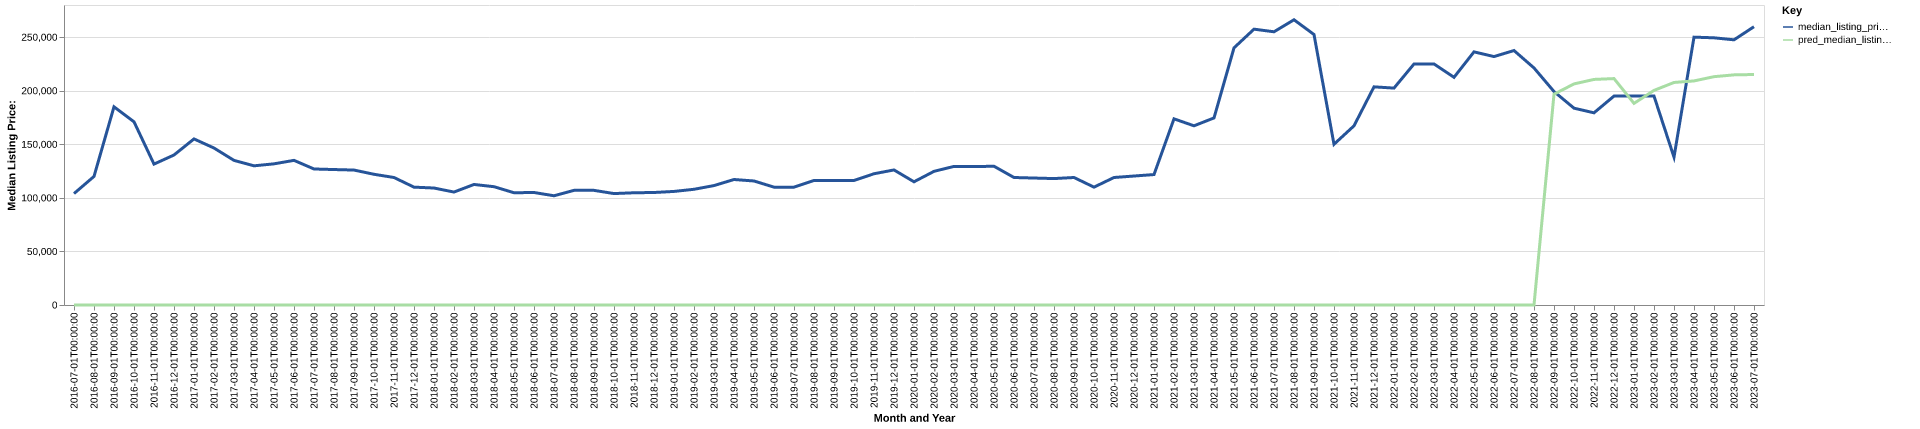

Data behind this chart, as committed beside it:
date, time_idx, median_listing_price, thirty_year_interest_rate_five, month, county_name, active_listing_count, median_days_on_market, pred_median_listing_price, month_year
2016-07-01, 0, 104000, 3.72, 7, dallam, tx, 13.0, 72.0, 0, Jul-2016
2016-08-01, 1, 120000, 3.73, 8, dallam, tx, 10.0, 96.0, 0, Aug-2016
2016-09-01, 2, 185000, 3.66, 9, dallam, tx, 7.0, 117.0, 0, Sep-2016
2016-10-01, 3, 171000, 3.64, 10, dallam, tx, 10.0, 66.0, 0, Oct-2016
2016-11-01, 4, 131500, 3.66, 11, dallam, tx, 15.0, 48.0, 0, Nov-2016
2016-12-01, 5, 140000, 3.48, 12, dallam, tx, 11.0, 47.0, 0, Dec-2016
2017-01-01, 6, 155000, 3.45, 1, dallam, tx, 13.0, 58.0, 0, Jan-2017
2017-02-01, 7, 146500, 3.5, 2, dallam, tx, 14.0, 60.0, 0, Feb-2017
2017-03-01, 8, 134975, 3.52, 3, dallam, tx, 20.0, 62.0, 0, Mar-2017
2017-04-01, 9, 129900, 4.03, 4, dallam, tx, 18.0, 51.0, 0, Apr-2017
2017-05-01, 10, 131750, 4.32, 5, dallam, tx, 16.0, 62.0, 0, May-2017
2017-06-01, 11, 135000, 4.2, 6, dallam, tx, 17.0, 70.0, 0, Jun-2017
2017-07-01, 12, 126950, 4.19, 7, dallam, tx, 17.0, 85.0, 0, Jul-2017
2017-08-01, 13, 126425, 4.3, 8, dallam, tx, 19.0, 86.0, 0, Aug-2017
2017-09-01, 14, 125950, 4.1, 9, dallam, tx, 18.0, 116.0, 0, Sep-2017
2017-10-01, 15, 122000, 4.05, 10, dallam, tx, 22.0, 93.0, 0, Oct-2017
2017-11-01, 16, 119000, 3.94, 11, dallam, tx, 20.0, 100.0, 0, Nov-2017
2017-12-01, 17, 110000, 4.03, 12, dallam, tx, 22.0, 78.0, 0, Dec-2017
2018-01-01, 18, 109175, 3.93, 1, dallam, tx, 22.0, 96.0, 0, Jan-2018
2018-02-01, 19, 105425, 3.83, 2, dallam, tx, 21.0, 122.0, 0, Feb-2018
2018-03-01, 20, 112500, 3.94, 3, dallam, tx, 18.0, 135.0, 0, Mar-2018
2018-04-01, 21, 110425, 3.95, 4, dallam, tx, 20.0, 126.0, 0, Apr-2018
2018-05-01, 22, 104775, 3.99, 5, dallam, tx, 20.0, 130.0, 0, May-2018
2018-06-01, 23, 105000, 4.15, 6, dallam, tx, 20.0, 104.0, 0, Jun-2018
2018-07-01, 24, 101950, 4.4, 7, dallam, tx, 22.0, 83.0, 0, Jul-2018
2018-08-01, 25, 107000, 4.46, 8, dallam, tx, 23.0, 65.0, 0, Aug-2018
2018-09-01, 26, 107000, 4.58, 9, dallam, tx, 22.0, 64.0, 0, Sep-2018
2018-10-01, 27, 104000, 4.66, 10, dallam, tx, 21.0, 95.0, 0, Oct-2018
2018-11-01, 28, 104750, 4.62, 11, dallam, tx, 25.0, 85.0, 0, Nov-2018
2018-12-01, 29, 105000, 4.54, 12, dallam, tx, 25.0, 70.0, 0, Dec-2018
2019-01-01, 30, 106000, 4.6, 1, dallam, tx, 21.0, 85.0, 0, Jan-2019
2019-02-01, 31, 108000, 4.72, 2, dallam, tx, 21.0, 101.0, 0, Feb-2019
2019-03-01, 32, 111464, 4.9, 3, dallam, tx, 21.0, 95.0, 0, Mar-2019
2019-04-01, 33, 117125, 4.94, 4, dallam, tx, 21.0, 84.0, 0, Apr-2019
2019-05-01, 34, 115750, 4.75, 5, dallam, tx, 24.0, 71.0, 0, May-2019
2019-06-01, 35, 110000, 4.51, 6, dallam, tx, 24.0, 63.0, 0, Jun-2019
2019-07-01, 36, 110000, 4.41, 7, dallam, tx, 20.0, 81.0, 0, Jul-2019
2019-08-01, 37, 116250, 4.41, 8, dallam, tx, 18.0, 113.0, 0, Aug-2019
2019-09-01, 38, 116250, 4.2, 9, dallam, tx, 18.0, 144.0, 0, Sep-2019
2019-10-01, 39, 116250, 4.14, 10, dallam, tx, 18.0, 172.0, 0, Oct-2019
2019-11-01, 40, 122500, 3.84, 11, dallam, tx, 19.0, 201.0, 0, Nov-2019
2019-12-01, 41, 126050, 3.81, 12, dallam, tx, 18.0, 78.0, 0, Dec-2019
2020-01-01, 42, 115000, 3.75, 1, dallam, tx, 16.0, 59.0, 0, Jan-2020
2020-02-01, 43, 124750, 3.73, 2, dallam, tx, 13.0, 78.0, 0, Feb-2020
2020-03-01, 44, 129350, 3.78, 3, dallam, tx, 15.0, 71.0, 0, Mar-2020
2020-04-01, 45, 129200, 3.75, 4, dallam, tx, 14.0, 87.0, 0, Apr-2020
2020-05-01, 46, 129500, 3.74, 5, dallam, tx, 11.0, 80.0, 0, May-2020
2020-06-01, 47, 119000, 3.72, 6, dallam, tx, 13.0, 29.0, 0, Jun-2020
2020-07-01, 48, 118500, 3.49, 7, dallam, tx, 12.0, 41.0, 0, Jul-2020
2020-08-01, 49, 118000, 3.65, 8, dallam, tx, 11.0, 64.0, 0, Aug-2020
2020-09-01, 50, 119000, 3.33, 9, dallam, tx, 8.0, 49.0, 0, Sep-2020
2020-10-01, 51, 110000, 3.28, 10, dallam, tx, 9.0, 46.0, 0, Oct-2020
2020-11-01, 52, 119000, 3.21, 11, dallam, tx, 9.0, 91.0, 0, Nov-2020
2020-12-01, 53, 120375, 3.07, 12, dallam, tx, 12.0, 49.0, 0, Dec-2020
2021-01-01, 54, 121750, 2.99, 1, dallam, tx, 10.0, 95.0, 0, Jan-2021
2021-02-01, 55, 173750, 2.93, 2, dallam, tx, 6.0, 154.0, 0, Feb-2021
2021-03-01, 56, 167250, 2.88, 3, dallam, tx, 9.0, 37.0, 0, Mar-2021
2021-04-01, 57, 174600, 2.84, 4, dallam, tx, 8.0, 51.0, 0, Apr-2021
2021-05-01, 58, 240000, 2.71, 5, dallam, tx, 7.0, 64.0, 0, May-2021
2021-06-01, 59, 257450, 2.79, 6, dallam, tx, 8.0, 34.0, 0, Jun-2021
... 25 more rows
